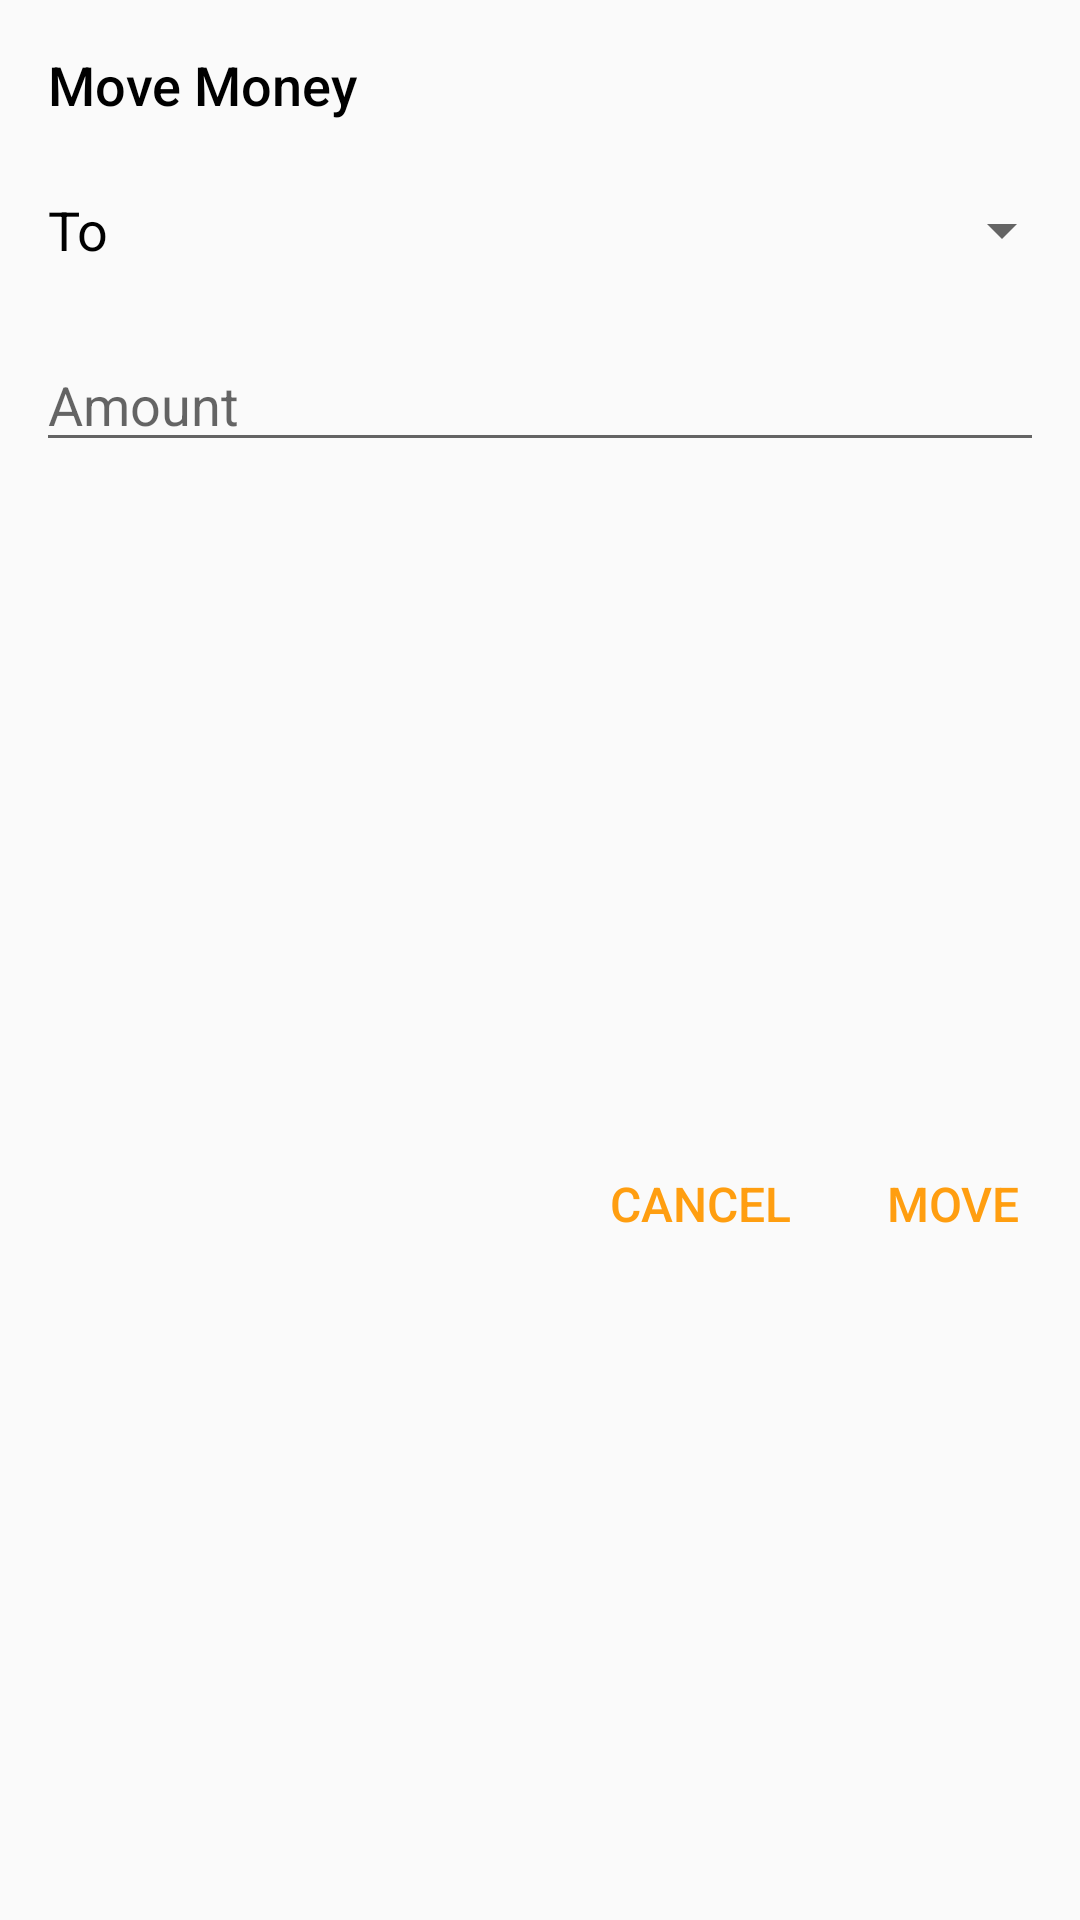

Write the Android layout XML for this screen, with the resource values it uses.
<!-- AndroidManifest.xml: application theme AppTheme -->
<!-- res/layout/dialog_move_money.xml -->
<?xml version="1.0" encoding="utf-8"?>

<layout xmlns:android="http://schemas.android.com/apk/res/android"
    xmlns:app="http://schemas.android.com/apk/res-auto">

    <data>
        <variable
            name="viewModel"
            type="com.silofinance.silo.budget.BudgetViewModel" />
    </data>

    <androidx.constraintlayout.widget.ConstraintLayout
        android:layout_width="match_parent"
        android:layout_height="wrap_content">

        <TextView
            android:id="@+id/dmm_title"
            android:layout_width="wrap_content"
            android:layout_height="wrap_content"
            android:layout_marginStart="16dp"
            android:layout_marginTop="16dp"
            android:fontFamily="sans-serif-medium"
            android:text="Move Money"
            android:textColor="@android:color/black"
            android:textSize="18sp"
            app:layout_constraintStart_toStartOf="parent"
            app:layout_constraintTop_toTopOf="parent" />

        <TextView
            android:id="@+id/dmm_to"
            android:layout_width="wrap_content"
            android:layout_height="wrap_content"
            android:layout_marginStart="16dp"
            android:layout_marginTop="24dp"
            android:text="To"
            android:textColor="@android:color/black"
            android:textSize="18sp"
            app:layout_constraintStart_toStartOf="parent"
            app:layout_constraintTop_toBottomOf="@+id/dmm_title" />

        <Spinner
            android:id="@+id/dmm_category_to"
            android:layout_width="0dp"
            android:layout_height="wrap_content"
            android:layout_marginStart="16dp"
            android:layout_marginEnd="2dp"
            app:layout_constraintStart_toEndOf="@+id/dmm_to"
            app:layout_constraintEnd_toEndOf="parent"
            app:layout_constraintTop_toTopOf="@+id/dmm_to"
            app:layout_constraintBottom_toBottomOf="@+id/dmm_to" />

        <EditText
            android:id="@+id/dmm_amount"
            android:layout_width="0dp"
            android:layout_height="wrap_content"
            android:layout_marginStart="12dp"
            android:layout_marginTop="24dp"
            android:layout_marginEnd="12dp"
            android:hint="Amount"
            android:imeOptions="actionDone"
            android:inputType="numberDecimal"
            app:layout_constraintStart_toStartOf="parent"
            app:layout_constraintEnd_toEndOf="parent"
            app:layout_constraintTop_toBottomOf="@+id/dmm_to" />

        <TextView
            android:id="@+id/dmm_text"
            android:layout_width="0dp"
            android:layout_height="wrap_content"
            android:layout_marginTop="16dp"
            android:layout_marginStart="16dp"
            android:layout_marginEnd="16dp"
            android:visibility="gone"
            android:text="The end column shows how much money has been allocated. When moving from the 'to be budgeted' bar, this value is reset.\n\nSo, if you take money from a savings category to budget, you should first move money into \'to be budgeted\'."
            android:textColor="@android:color/black"
            app:layout_constraintEnd_toEndOf="parent"
            app:layout_constraintStart_toStartOf="parent"
            app:layout_constraintTop_toBottomOf="@+id/dmm_amount" />

        <LinearLayout
            android:layout_width="match_parent"
            android:layout_height="wrap_content"
            android:layout_marginTop="24dp"
            android:layout_marginBottom="16dp"
            android:gravity="end"
            android:orientation="horizontal"
            app:layout_constraintBottom_toBottomOf="parent"
            app:layout_constraintTop_toBottomOf="@+id/dmm_text">

            <View
                android:layout_width="0dp"
                android:layout_height="match_parent"
                android:layout_weight="1" />

            <TextView
                android:id="@+id/dmm_cancel"
                android:layout_width="wrap_content"
                android:layout_height="wrap_content"
                android:layout_marginEnd="16dp"
                android:background="?attr/selectableItemBackground"
                android:clickable="true"
                android:padding="8dp"
                android:text="CANCEL"
                android:fontFamily="sans-serif-medium"
                android:textColor="@color/colorAccent"
                android:textSize="16sp"
                android:focusable="true" />

            <TextView
                android:id="@+id/dmm_move"
                android:layout_width="wrap_content"
                android:layout_height="wrap_content"
                android:layout_marginEnd="12dp"
                android:background="?attr/selectableItemBackground"
                android:clickable="true"
                android:padding="8dp"
                android:text="MOVE"
                android:fontFamily="sans-serif-medium"
                android:textColor="@color/colorAccent"
                android:textSize="16sp"
                android:focusable="true" />
        </LinearLayout>
    </androidx.constraintlayout.widget.ConstraintLayout>
</layout>
<!-- resources referenced by this layout -->
<resources>
  <color name="colorAccent">#ff9e10</color>
  <style name="AppTheme" parent="Theme.AppCompat.DayNight.NoActionBar">
          <item name="colorPrimary">@color/colorPrimary</item>
          <item name="colorPrimaryDark">@color/colorPrimaryDark</item>
          <item name="colorAccent">@color/colorAccent</item>
  
  
      </style>
  <color name="colorPrimary">#004eb7</color>
  <color name="colorPrimaryDark">#002786</color>
</resources>
